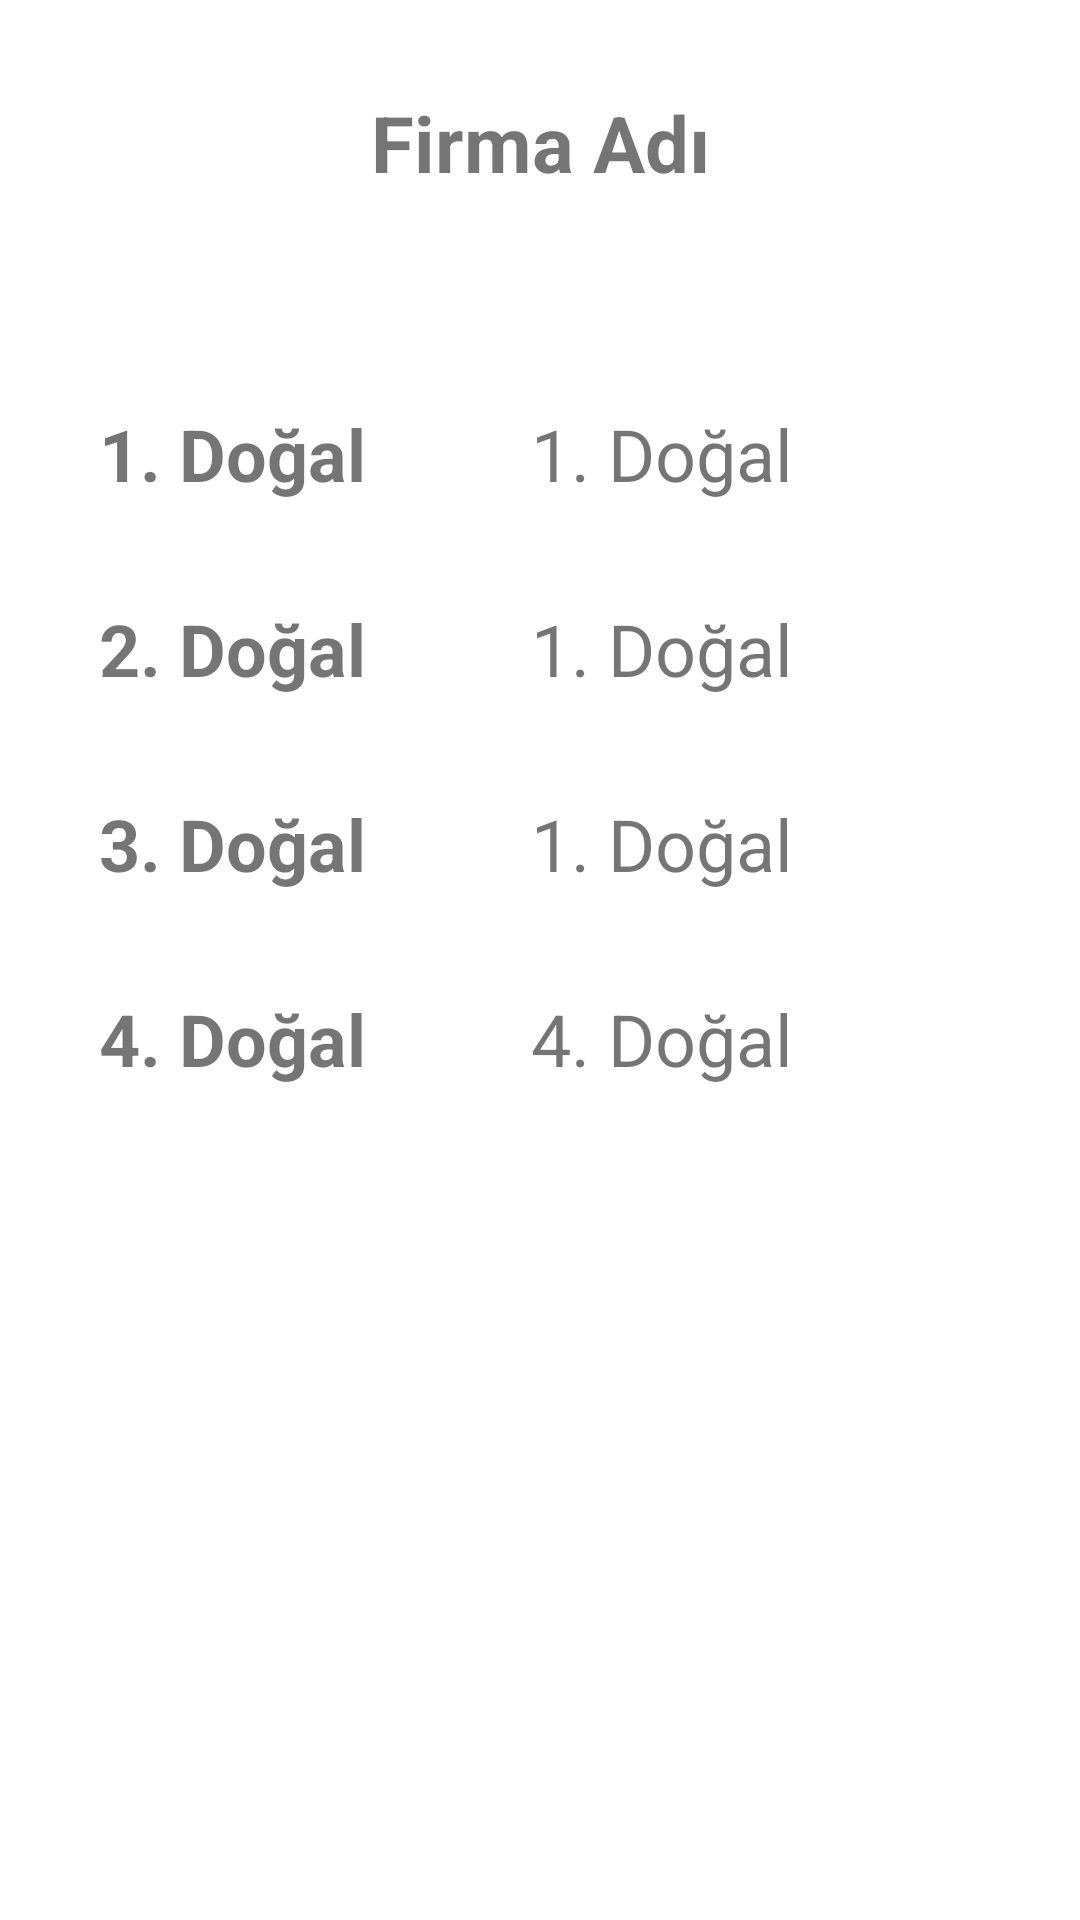

Write the Android layout XML for this screen, with the resource values it uses.
<!-- AndroidManifest.xml: application theme Theme.DecisionMakingTechniques -->
<!-- res/layout/fragment_company_detail_screen.xml -->
<?xml version="1.0" encoding="utf-8"?>
<androidx.constraintlayout.widget.ConstraintLayout
    xmlns:android="http://schemas.android.com/apk/res/android"
    xmlns:app="http://schemas.android.com/apk/res-auto"
    xmlns:tools="http://schemas.android.com/tools"
    android:layout_width="match_parent"
    android:layout_height="match_parent"
    tools:context=".view.CompanyDetailScreen">


    <TextView
        android:id="@+id/companyTextDetailSc"
        android:layout_width="wrap_content"
        android:layout_height="wrap_content"
        android:layout_marginTop="30dp"
        android:gravity="center"
        android:text="Firma Adı"
        android:textStyle="bold"
        android:textSize="26sp"
        app:layout_constraintEnd_toEndOf="parent"
        app:layout_constraintStart_toStartOf="parent"
        app:layout_constraintTop_toTopOf="parent" />

    <TextView
        android:id="@+id/iyimserlikValueTxtDetailSc"
        android:layout_width="134dp"
        android:layout_height="35dp"
        android:text="1. Doğal Durum"
        android:textStyle="bold"
        android:layout_marginTop="70dp"
        android:layout_marginLeft="25dp"
        android:paddingStart="8dp"
        android:textSize="24sp"
        app:layout_constraintStart_toStartOf="parent"
        app:layout_constraintTop_toBottomOf="@+id/companyTextDetailSc" />

    <TextView
        android:id="@+id/state1TxtDetailScreeb"
        android:layout_width="134dp"
        android:layout_height="35dp"
        android:layout_marginLeft="10dp"
        android:layout_marginTop="70dp"
        android:paddingStart="8dp"
        android:text="1. Doğal Durum"
        android:textSize="24sp"
        app:layout_constraintStart_toEndOf="@+id/iyimserlikValueTxtDetailSc"
        app:layout_constraintTop_toBottomOf="@+id/companyTextDetailSc" />

    <TextView
        android:id="@+id/state2TxtDetailScreeb"
        android:layout_width="134dp"
        android:layout_height="35dp"
        android:layout_marginLeft="10dp"
        android:layout_marginTop="30dp"
        android:paddingStart="8dp"
        android:text="1. Doğal Durum"
        android:textSize="24sp"
        app:layout_constraintStart_toEndOf="@+id/hurwiczValueTxtDetailSc"
        app:layout_constraintTop_toBottomOf="@+id/state1TxtDetailScreeb" />

    <TextView
        android:id="@+id/state3TxtDetailScreeb"
        android:layout_width="134dp"
        android:layout_height="35dp"
        android:paddingStart="8dp"
        android:layout_marginTop="30dp"
        android:layout_marginLeft="10dp"
        android:text="1. Doğal Durum"
        android:textSize="24sp"
        app:layout_constraintStart_toEndOf="@+id/esOlasilikValueTxtDetailSc"
        app:layout_constraintTop_toBottomOf="@+id/state2TxtDetailScreeb" />

    <TextView
        android:id="@+id/kotumserlikValueTxtDetailSc"
        android:layout_width="134dp"
        android:layout_height="35dp"
        android:layout_marginTop="30dp"
        android:layout_marginLeft="25dp"
        android:paddingStart="8dp"
        android:text="4. Doğal Durum"
        android:textStyle="bold"
        android:textSize="24sp"
        app:layout_constraintStart_toStartOf="parent"
        app:layout_constraintTop_toBottomOf="@+id/esOlasilikValueTxtDetailSc" />

    <TextView
        android:id="@+id/state4TxtDetailScreeb"
        android:layout_width="134dp"
        android:layout_height="35dp"
        android:paddingStart="8dp"
        android:text="4. Doğal Durum"
        android:layout_marginTop="30dp"
        android:layout_marginLeft="10dp"
        android:textSize="24sp"
        app:layout_constraintStart_toEndOf="@+id/kotumserlikValueTxtDetailSc"
        app:layout_constraintTop_toBottomOf="@+id/state3TxtDetailScreeb" />

    <TextView
        android:id="@+id/esOlasilikValueTxtDetailSc"
        android:layout_width="134dp"
        android:layout_height="35dp"
        android:text="3. Doğal Durum"
        android:textStyle="bold"
        android:layout_marginTop="30dp"
        android:layout_marginLeft="25dp"
        android:paddingStart="8dp"
        android:textSize="24sp"
        app:layout_constraintStart_toStartOf="parent"
        app:layout_constraintTop_toBottomOf="@+id/hurwiczValueTxtDetailSc" />

    <TextView
        android:id="@+id/hurwiczValueTxtDetailSc"
        android:layout_width="134dp"
        android:layout_height="35dp"
        android:layout_marginLeft="25dp"
        android:layout_marginTop="30dp"
        android:paddingStart="8dp"
        android:text="2. Doğal Durum"
        android:textSize="24sp"
        android:textStyle="bold"
        app:layout_constraintStart_toStartOf="parent"
        app:layout_constraintTop_toBottomOf="@+id/iyimserlikValueTxtDetailSc" />
</androidx.constraintlayout.widget.ConstraintLayout>
<!-- resources referenced by this layout -->
<resources>
  <style name="Theme.DecisionMakingTechniques" parent="Theme.MaterialComponents.DayNight.DarkActionBar">
          
          <item name="colorPrimary">@color/purple_500</item>
          <item name="colorPrimaryVariant">@color/purple_700</item>
          <item name="colorOnPrimary">@color/white</item>
          
          <item name="colorSecondary">@color/teal_200</item>
          <item name="colorSecondaryVariant">@color/teal_700</item>
          <item name="colorOnSecondary">@color/black</item>
          
          <item name="android:statusBarColor">?attr/colorPrimaryVariant</item>
          
      </style>
  <!-- not gathered from this repository: default colours our renderer supplied (Android Studio template values) -->
  <color name="purple_500">#FF6200EE</color>
  <color name="purple_700">#FF3700B3</color>
  <color name="teal_200">#FF03DAC5</color>
  <color name="teal_700">#FF018786</color>
  <color name="black">#FF000000</color>
  <color name="white">#FFFFFFFF</color>
</resources>
